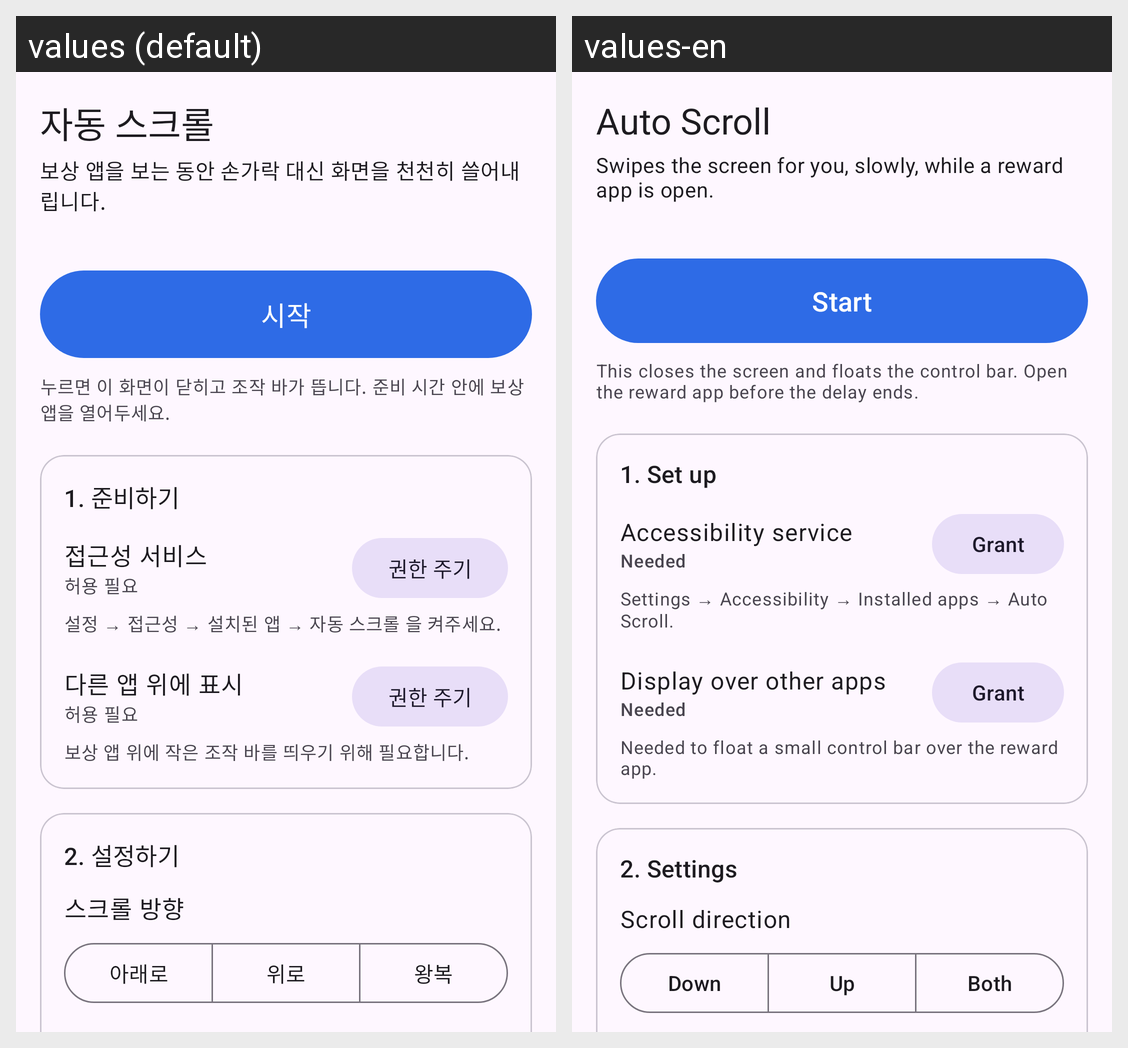

For this localized Android screen grid, give each drawn string resource with its value in every locale shown.
Android screen res/layout/activity_main.xml rendered under 2 locales, left to right: values (default), values-en. Device: Nexus 5 (rendered at 1080×1920; each locale shown at half size, 540×960, under a caption strip naming it); theme Theme.AutoScroll.
Strings drawn on this screen, with the default value and each locale's value (text and hints the layout hard-codes, and strings that could not be matched under every locale, appear in the picture but are not listed):

app_name
  values: 자동 스크롤
  values-en: Auto Scroll

app_tagline
  values: 보상 앱을 보는 동안 손가락 대신 화면을 천천히 쓸어내립니다.
  values-en: Swipes the screen for you, slowly, while a reward app is open.

action_start
  values: 시작
  values-en: Start

run_hint
  values: 누르면 이 화면이 닫히고 조작 바가 뜹니다. 준비 시간 안에 보상 앱을 열어두세요.
  values-en: This closes the screen and floats the control bar. Open the reward app before the delay ends.

section_permission
  values: 1. 준비하기
  values-en: 1. Set up

permission_accessibility
  values: 접근성 서비스
  values-en: Accessibility service

permission_missing
  values: 허용 필요
  values-en: Needed

action_grant
  values: 권한 주기
  values-en: Grant

permission_accessibility_hint
  values: 설정 → 접근성 → 설치된 앱 → 자동 스크롤 을 켜주세요.
  values-en: Settings → Accessibility → Installed apps → Auto Scroll.

permission_overlay
  values: 다른 앱 위에 표시
  values-en: Display over other apps

permission_overlay_hint
  values: 보상 앱 위에 작은 조작 바를 띄우기 위해 필요합니다.
  values-en: Needed to float a small control bar over the reward app.

section_settings
  values: 2. 설정하기
  values-en: 2. Settings

label_direction
  values: 스크롤 방향
  values-en: Scroll direction

direction_down
  values: 아래로
  values-en: Down

direction_up
  values: 위로
  values-en: Up

direction_bounce
  values: 왕복
  values-en: Both
